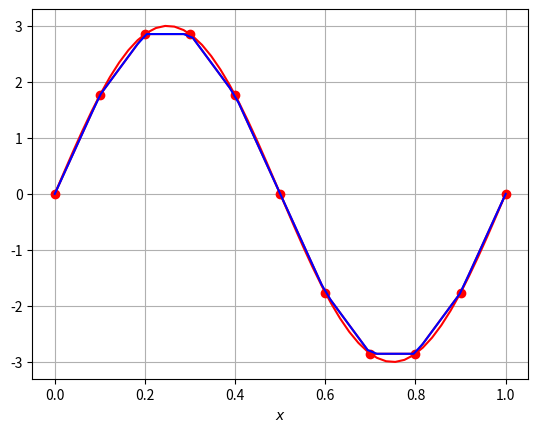

Generate this figure with matplotlib:
import numpy as np
import matplotlib.pyplot as plt

#fun obj
f = lambda x: 3*np.sin(2*np.pi*x)

#malha
n=11
xx=np.linspace(0,1,n)

#interp
xx1=np.linspace(0,1)
pif_vals = np.interp(xx1,xx,f(xx))

#grafico
plt.plot(xx1,f(xx1),color="red")
plt.plot(xx,f(xx),color="red",marker="o")
plt.plot(xx1,pif_vals,color="blue")
plt.grid("on")
plt.xlabel("$x$")
plt.xlabel("$x$")
plt.show()

